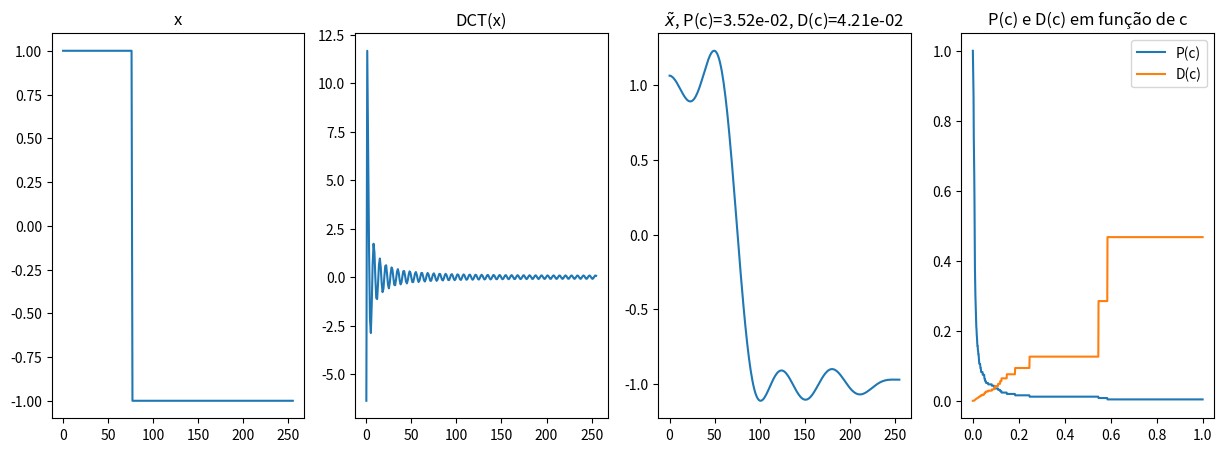

Write the Python code that produced this figure.
# importa dependências
import math as m
import numpy as np
import matplotlib.pyplot as plt
from scipy.fft import dct, idct

# realiza compressão/descompressão de x com parâmetro de limiarização c e devolve x~, Dc e Pc
def CompDescomp(x,c):
    # calcula DCT e faz compressão por limiarização
    C=dct(x, norm='ortho')
    cM = c*np.max(abs(C)) # limiar de compressão
    CC = C*(abs(C)>=cM) # DCT comprimida
    xtil = idct(CC, norm='ortho') # sinal reconstruído
    Pc = sum(abs(C)>=cM)/x.size # taxa de compressão (proporção de coeficientes mantidos)
    if np.linalg.norm(x)**2>0:
        Dc = np.linalg.norm(x-xtil)**2/np.linalg.norm(x)**2 # distorção relativa
    else:
        Dc = np.linalg.norm(x-xtil)**2 # calcula distorção absoluta se sinal é nulo
    return xtil,Pc,Dc

# gera sinal descontínuo com 30% de +1 e o restante -1, no intervalo [0,256)
N=256;M=0.3;x = -1+2*(np.array(range(N))<M*N);

# realiza compressão/descompressão com c=0.1
xtil,Pc,Dc = CompDescomp(x,0.1)

# gera gráficos de x, DCT(x) e x_til
fig, ax = plt.subplots(1,4,figsize=(15,5))
ax[0].set_title(r'x');ax[0].plot(x)
ax[1].set_title(r'DCT(x)');ax[1].plot(dct(x, norm='ortho'))
ax[2].set_title(r'$\tilde{{x}}$, P(c)={0:.2e}, D(c)={1:.2e}'.format(Pc,Dc));ax[2].plot(xtil)

# gera gráficos de P(c) e D(c) usando a função CompDescomp
eps = 1e-3
c = np.arange(0,1+eps,eps)
Pc = np.zeros(len(c))
Dc = np.zeros(len(c))
for i in range(len(c)):
    dummy,Pc[i],Dc[i] = CompDescomp(x,c[i])
ax[3].set_title(r'P(c) e D(c) em função de c');ax[3].plot(c,Pc,label='P(c)');ax[3].plot(c,Dc,label='D(c)');
plt.legend();plt.show();

# Resposta do exercício 1a


# Resposta do exercício 1b


# Resposta do exercício 2a


# Resposta do exercício 2b
